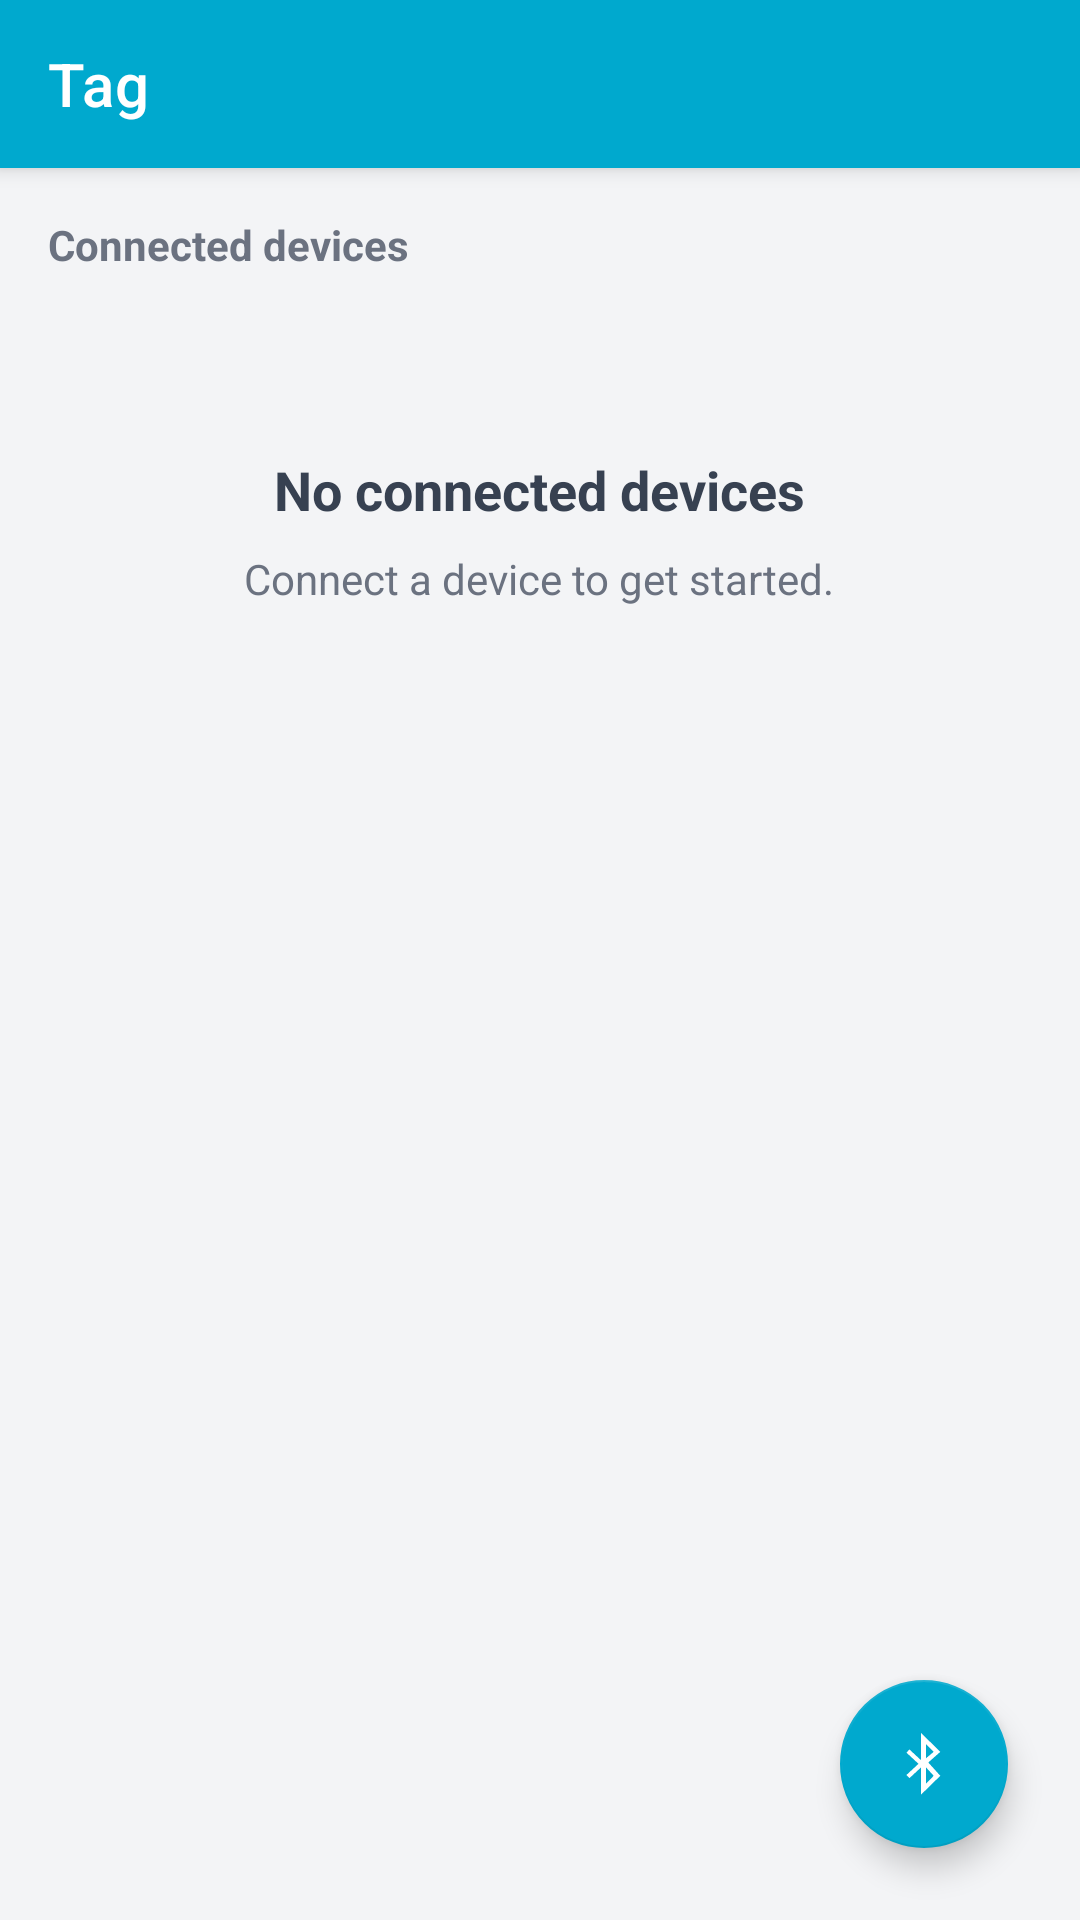

The Android layout XML behind this screen, and the referenced resources:
<!-- AndroidManifest.xml: activity theme Theme.TagMobile -->
<!-- res/layout/activity_main.xml -->
<?xml version="1.0" encoding="utf-8"?>
<androidx.coordinatorlayout.widget.CoordinatorLayout
    xmlns:android="http://schemas.android.com/apk/res/android"
    xmlns:app="http://schemas.android.com/apk/res-auto"
    android:layout_width="match_parent"
    android:layout_height="match_parent"
    android:background="#F3F4F6">

    <com.google.android.material.appbar.AppBarLayout
        android:layout_width="match_parent"
        android:layout_height="wrap_content"
        android:background="#00A9CE">

        <com.google.android.material.appbar.MaterialToolbar
            android:id="@+id/toolbar"
            android:layout_width="match_parent"
            android:layout_height="?attr/actionBarSize"
            app:title="@string/home_title"
            app:titleTextColor="@android:color/white" />
    </com.google.android.material.appbar.AppBarLayout>

    <LinearLayout
        android:layout_width="match_parent"
        android:layout_height="match_parent"
        android:orientation="vertical"
        android:padding="16dp"
        app:layout_behavior="@string/appbar_scrolling_view_behavior">

        <TextView
            android:layout_width="wrap_content"
            android:layout_height="wrap_content"
            android:text="Connected devices"
            android:textStyle="bold"
            android:textColor="#6B7280"
            android:textSize="14sp"
            android:layout_marginBottom="12dp" />

        <LinearLayout
            android:id="@+id/emptyState"
            android:layout_width="match_parent"
            android:layout_height="wrap_content"
            android:orientation="vertical"
            android:gravity="center"
            android:padding="48dp">

            <TextView
                android:layout_width="wrap_content"
                android:layout_height="wrap_content"
                android:text="@string/no_devices"
                android:textStyle="bold"
                android:textSize="18sp"
                android:textColor="#374151" />

            <TextView
                android:layout_width="wrap_content"
                android:layout_height="wrap_content"
                android:text="@string/connect_hint"
                android:textColor="#6B7280"
                android:layout_marginTop="8dp" />
        </LinearLayout>

        <com.google.android.material.card.MaterialCardView
            android:id="@+id/connectedCard"
            android:layout_width="match_parent"
            android:layout_height="wrap_content"
            android:visibility="gone"
            app:cardCornerRadius="16dp"
            app:cardElevation="2dp"
            app:strokeColor="#E5E7EB"
            app:strokeWidth="1dp">

            <LinearLayout
                android:layout_width="match_parent"
                android:layout_height="wrap_content"
                android:orientation="vertical"
                android:padding="16dp">

                <LinearLayout
                    android:layout_width="match_parent"
                    android:layout_height="wrap_content"
                    android:orientation="horizontal"
                    android:gravity="center_vertical">

                    <ImageView
                        android:layout_width="36dp"
                        android:layout_height="36dp"
                        android:src="@drawable/ic_bluetooth"
                        android:padding="6dp"
                        android:background="@drawable/bg_status_idle"
                        app:tint="#00A9CE"
                        android:contentDescription="@null" />

                    <LinearLayout
                        android:layout_width="0dp"
                        android:layout_height="wrap_content"
                        android:layout_weight="1"
                        android:orientation="vertical"
                        android:layout_marginStart="12dp">

                        <TextView
                            android:id="@+id/deviceName"
                            android:layout_width="wrap_content"
                            android:layout_height="wrap_content"
                            android:textStyle="bold"
                            android:textSize="16sp"
                            android:textColor="#111827" />

                        <TextView
                            android:id="@+id/deviceMac"
                            android:layout_width="wrap_content"
                            android:layout_height="wrap_content"
                            android:layout_marginTop="2dp"
                            android:textColor="#6B7280"
                            android:textSize="12sp" />
                    </LinearLayout>
                </LinearLayout>

                <View
                    android:layout_width="match_parent"
                    android:layout_height="1dp"
                    android:layout_marginTop="14dp"
                    android:layout_marginBottom="12dp"
                    android:background="#E5E7EB" />

                <LinearLayout
                    android:layout_width="match_parent"
                    android:layout_height="wrap_content"
                    android:orientation="horizontal"
                    android:gravity="center_vertical">

                    <TextView
                        android:layout_width="wrap_content"
                        android:layout_height="wrap_content"
                        android:text="@string/connected"
                        android:textColor="#059669"
                        android:textStyle="bold"
                        android:textSize="13sp"
                        android:background="#D1FAE5"
                        android:paddingHorizontal="10dp"
                        android:paddingVertical="4dp" />

                    <View
                        android:layout_width="0dp"
                        android:layout_height="0dp"
                        android:layout_weight="1" />

                    <Button
                        android:id="@+id/disconnectBtn"
                        style="@style/Widget.MaterialComponents.Button.OutlinedButton"
                        android:layout_width="wrap_content"
                        android:layout_height="36dp"
                        android:text="@string/disconnect"
                        android:textColor="#DC2626"
                        android:textSize="12sp"
                        android:minWidth="0dp"
                        android:insetTop="0dp"
                        android:insetBottom="0dp"
                        android:paddingHorizontal="12dp"
                        app:strokeColor="#FCA5A5"
                        app:strokeWidth="1dp"
                        app:cornerRadius="8dp" />

                    <LinearLayout
                        android:layout_width="wrap_content"
                        android:layout_height="wrap_content"
                        android:orientation="horizontal"
                        android:gravity="center_vertical"
                        android:layout_marginStart="12dp">

                        <com.nordic.tagmobile.ui.RssiBarsView
                            android:id="@+id/deviceRssiBars"
                            android:layout_width="wrap_content"
                            android:layout_height="18dp"
                            android:layout_marginEnd="6dp" />

                        <TextView
                            android:id="@+id/deviceRssi"
                            android:layout_width="wrap_content"
                            android:layout_height="wrap_content"
                            android:textColor="#6B7280"
                            android:textSize="12sp" />
                    </LinearLayout>
                </LinearLayout>
            </LinearLayout>
        </com.google.android.material.card.MaterialCardView>
    </LinearLayout>

    <com.google.android.material.floatingactionbutton.FloatingActionButton
        android:id="@+id/scanFab"
        android:layout_width="wrap_content"
        android:layout_height="wrap_content"
        android:layout_gravity="bottom|end"
        android:layout_margin="24dp"
        android:contentDescription="@string/scan"
        app:backgroundTint="#00A9CE"
        app:srcCompat="@android:drawable/stat_sys_data_bluetooth"
        app:tint="@android:color/white" />

</androidx.coordinatorlayout.widget.CoordinatorLayout>
<!-- resources referenced by this layout -->
<resources>
  <!-- drawable bg_status_idle (drawable) -->
  <?xml version="1.0" encoding="utf-8"?>
  <shape xmlns:android="http://schemas.android.com/apk/res/android"
      android:shape="rectangle">
      <solid android:color="#E5E7EB"/>
      <corners android:radius="10dp"/>
  </shape>
  <!-- drawable ic_bluetooth (drawable) -->
  <?xml version="1.0" encoding="utf-8"?>
  <vector xmlns:android="http://schemas.android.com/apk/res/android"
      android:width="24dp"
      android:height="24dp"
      android:viewportWidth="24"
      android:viewportHeight="24">
      <path
          android:fillColor="#2563EB"
          android:pathData="M17.71,7.71L12,2h-1v7.59L6.41,5 5,6.41 10.59,12 5,17.59 6.41,19 11,14.41V22h1l5.71,-5.71 -4.3,-4.29 4.3,-4.29zM13,5.83l1.88,1.88L13,9.59V5.83zM14.88,16.29L13,18.17v-3.76l1.88,1.88z" />
  </vector>
  <string name="connect_hint">Connect a device to get started.</string>
  <string name="connected">Connected</string>
  <string name="disconnect">Disconnect</string>
  <string name="home_title">Tag</string>
  <string name="no_devices">No connected devices</string>
  <string name="scan">Scan</string>
  <style name="Theme.TagMobile" parent="Theme.MaterialComponents.Light.NoActionBar">
          <item name="colorPrimary">#00A9CE</item>
          <item name="colorPrimaryVariant">#0093B5</item>
          <item name="colorOnPrimary">@android:color/white</item>
          <item name="android:statusBarColor">#00A9CE</item>
          <item name="android:navigationBarColor">@android:color/white</item>
      </style>
</resources>
